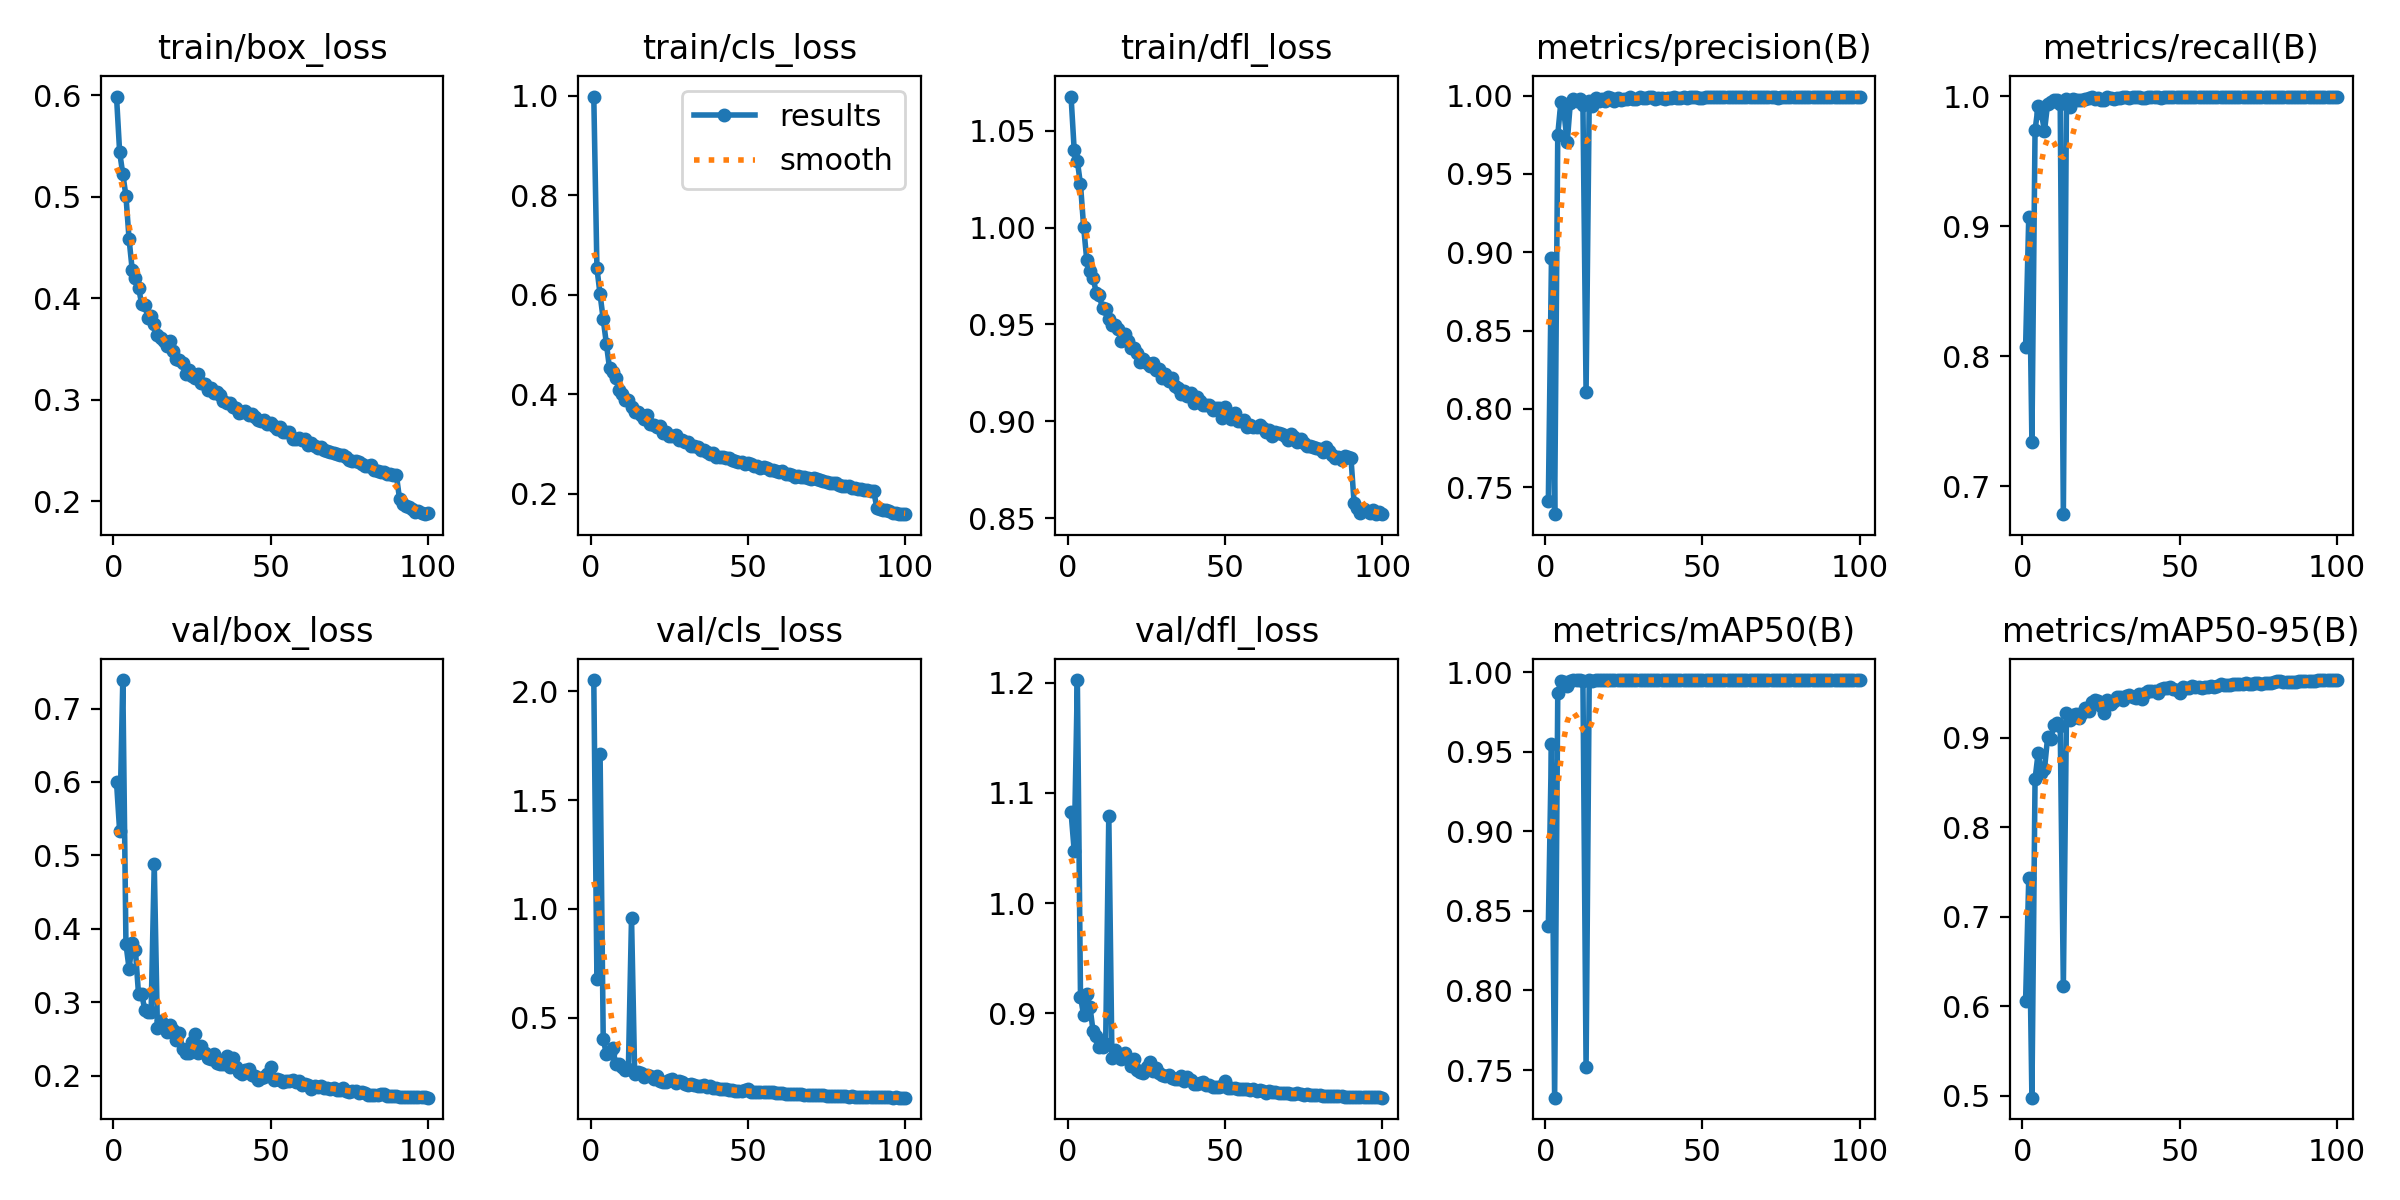

The table this chart was drawn from, first rows:
epoch, time, train/box_loss, train/cls_loss, train/dfl_loss, metrics/precision(B), metrics/recall(B), metrics/mAP50(B), metrics/mAP50-95(B), val/box_loss, val/cls_loss, val/dfl_loss, lr/pg0, lr/pg1, lr/pg2
1, 74.99, 0.5986, 0.9983, 1.068, 0.7411, 0.8074, 0.8405, 0.6061, 0.6001, 2.052, 1.083, 0.07007, 0.003326, 0.003326
2, 143.7, 0.5438, 0.6535, 1.04, 0.8961, 0.9071, 0.9551, 0.743, 0.5329, 0.6764, 1.047, 0.04, 0.006593, 0.006593
3, 211.1, 0.5224, 0.6007, 1.034, 0.7328, 0.7342, 0.7326, 0.4976, 0.7389, 1.714, 1.202, 0.009871, 0.009795, 0.009795
4, 277.3, 0.5007, 0.5508, 1.022, 0.9751, 0.9737, 0.9866, 0.8536, 0.3793, 0.4038, 0.9153, 0.009703, 0.009703, 0.009703
5, 343.4, 0.458, 0.5021, 1, 0.9962, 0.9925, 0.9947, 0.8834, 0.3458, 0.3311, 0.8983, 0.009604, 0.009604, 0.009604
6, 409.9, 0.4278, 0.4524, 0.9831, 0.9889, 0.9872, 0.9939, 0.8601, 0.3805, 0.335, 0.9174, 0.009505, 0.009505, 0.009505
7, 476, 0.4202, 0.4448, 0.9775, 0.9701, 0.9731, 0.9915, 0.8649, 0.371, 0.3581, 0.9062, 0.009406, 0.009406, 0.009406
8, 542.2, 0.4106, 0.4337, 0.9741, 0.9956, 0.9943, 0.9942, 0.9006, 0.3113, 0.2867, 0.8841, 0.009307, 0.009307, 0.009307
9, 608.3, 0.3945, 0.4087, 0.9665, 0.9977, 0.9958, 0.9949, 0.8984, 0.3118, 0.2874, 0.8798, 0.009208, 0.009208, 0.009208
10, 674.4, 0.3932, 0.4012, 0.9649, 0.9966, 0.9968, 0.995, 0.9138, 0.2893, 0.2722, 0.8699, 0.009109, 0.009109, 0.009109
11, 740.6, 0.3808, 0.3894, 0.9583, 0.9976, 0.9972, 0.995, 0.9166, 0.286, 0.2583, 0.8692, 0.00901, 0.00901, 0.00901
12, 806.7, 0.3821, 0.388, 0.9579, 0.9942, 0.9937, 0.9945, 0.9132, 0.2862, 0.2656, 0.8723, 0.008911, 0.008911, 0.008911
13, 872.7, 0.3748, 0.375, 0.9527, 0.8109, 0.6786, 0.7519, 0.6229, 0.4881, 0.9594, 1.079, 0.008812, 0.008812, 0.008812
14, 938.8, 0.3635, 0.3644, 0.9496, 0.9968, 0.9976, 0.995, 0.9275, 0.2647, 0.2419, 0.8598, 0.008713, 0.008713, 0.008713
15, 1005, 0.3605, 0.3646, 0.9496, 0.9933, 0.9912, 0.9943, 0.9199, 0.2737, 0.2483, 0.8668, 0.008614, 0.008614, 0.008614
16, 1071, 0.3584, 0.359, 0.9474, 0.9985, 0.998, 0.9949, 0.9249, 0.2656, 0.2472, 0.8604, 0.008515, 0.008515, 0.008515
17, 1137, 0.353, 0.3508, 0.9416, 0.9969, 0.9973, 0.9948, 0.9268, 0.259, 0.2289, 0.8587, 0.008416, 0.008416, 0.008416
18, 1203, 0.3578, 0.358, 0.9449, 0.9978, 0.9974, 0.995, 0.9224, 0.2684, 0.2377, 0.864, 0.008317, 0.008317, 0.008317
19, 1269, 0.3485, 0.3409, 0.9416, 0.9969, 0.9974, 0.9949, 0.9278, 0.2618, 0.2315, 0.8589, 0.008218, 0.008218, 0.008218
20, 1335, 0.3403, 0.338, 0.9376, 0.9989, 0.998, 0.995, 0.9332, 0.2484, 0.2158, 0.8527, 0.008119, 0.008119, 0.008119
21, 1402, 0.3396, 0.3349, 0.9378, 0.9987, 0.9984, 0.995, 0.9297, 0.2574, 0.2307, 0.8585, 0.00802, 0.00802, 0.00802
22, 1468, 0.336, 0.3359, 0.9352, 0.9968, 0.9992, 0.995, 0.94, 0.2359, 0.2071, 0.849, 0.007921, 0.007921, 0.007921
23, 1534, 0.3253, 0.3219, 0.9304, 0.9986, 0.9979, 0.995, 0.9427, 0.2312, 0.2023, 0.8473, 0.007822, 0.007822, 0.007822
24, 1600, 0.3291, 0.324, 0.9323, 0.9975, 0.9986, 0.995, 0.9411, 0.2306, 0.2038, 0.8459, 0.007723, 0.007723, 0.007723
25, 1666, 0.3237, 0.3172, 0.9303, 0.9977, 0.9973, 0.9949, 0.9353, 0.2458, 0.2138, 0.8519, 0.007624, 0.007624, 0.007624
26, 1732, 0.3217, 0.3156, 0.9288, 0.9977, 0.9973, 0.995, 0.9274, 0.2563, 0.2183, 0.8558, 0.007525, 0.007525, 0.007525
27, 1798, 0.3254, 0.3184, 0.9301, 0.9991, 0.9992, 0.995, 0.9419, 0.2313, 0.1984, 0.848, 0.007426, 0.007426, 0.007426
28, 1864, 0.317, 0.3092, 0.9263, 0.998, 0.9985, 0.995, 0.938, 0.2398, 0.2086, 0.8509, 0.007327, 0.007327, 0.007327
29, 1930, 0.3156, 0.3086, 0.9271, 0.9981, 0.9981, 0.995, 0.9406, 0.2308, 0.2058, 0.8464, 0.007228, 0.007228, 0.007228
30, 1996, 0.3096, 0.3034, 0.9224, 0.999, 0.9987, 0.995, 0.9459, 0.2234, 0.1962, 0.844, 0.007129, 0.007129, 0.007129
31, 2062, 0.3114, 0.3051, 0.9243, 0.9984, 0.9983, 0.995, 0.9454, 0.2222, 0.1921, 0.8434, 0.00703, 0.00703, 0.00703
32, 2128, 0.3069, 0.297, 0.9207, 0.9986, 0.999, 0.995, 0.9419, 0.2291, 0.1951, 0.8447, 0.006931, 0.006931, 0.006931
33, 2194, 0.3082, 0.2962, 0.9224, 0.9991, 0.999, 0.995, 0.947, 0.217, 0.1895, 0.8411, 0.006832, 0.006832, 0.006832
34, 2261, 0.3047, 0.294, 0.9185, 0.9992, 0.9984, 0.995, 0.9474, 0.2161, 0.1841, 0.8406, 0.006733, 0.006733, 0.006733
35, 2327, 0.2993, 0.2885, 0.917, 0.9978, 0.9991, 0.995, 0.9459, 0.2157, 0.1845, 0.8403, 0.006634, 0.006634, 0.006634
36, 2393, 0.2965, 0.2873, 0.9144, 0.9986, 0.999, 0.995, 0.9449, 0.227, 0.1879, 0.8436, 0.006535, 0.006535, 0.006535
37, 2459, 0.2971, 0.2841, 0.9155, 0.9987, 0.9991, 0.995, 0.9485, 0.2112, 0.1813, 0.8385, 0.006436, 0.006436, 0.006436
38, 2525, 0.2933, 0.2809, 0.9129, 0.9982, 0.9987, 0.995, 0.9431, 0.2242, 0.1836, 0.8424, 0.006337, 0.006337, 0.006337
39, 2591, 0.2921, 0.2817, 0.9146, 0.9988, 0.9987, 0.995, 0.9502, 0.2118, 0.1772, 0.8396, 0.006238, 0.006238, 0.006238
40, 2657, 0.2872, 0.2736, 0.9096, 0.9988, 0.9992, 0.995, 0.9521, 0.2048, 0.1748, 0.8361, 0.006139, 0.006139, 0.006139
41, 2723, 0.2881, 0.2746, 0.9123, 0.9993, 0.9991, 0.995, 0.9518, 0.2025, 0.1708, 0.8356, 0.00604, 0.00604, 0.00604
42, 2789, 0.2889, 0.2744, 0.9107, 0.9987, 0.999, 0.995, 0.9518, 0.2073, 0.1728, 0.8371, 0.005941, 0.005941, 0.005941
43, 2856, 0.2851, 0.2716, 0.9084, 0.9985, 0.999, 0.995, 0.9496, 0.2096, 0.1733, 0.8382, 0.005842, 0.005842, 0.005842
44, 2922, 0.2857, 0.2712, 0.9085, 0.999, 0.9989, 0.995, 0.9542, 0.2004, 0.167, 0.8348, 0.005743, 0.005743, 0.005743
45, 2988, 0.2832, 0.2687, 0.9084, 0.9987, 0.9992, 0.995, 0.9554, 0.1998, 0.1663, 0.8349, 0.005644, 0.005644, 0.005644
46, 3054, 0.2801, 0.2652, 0.906, 0.999, 0.9991, 0.995, 0.956, 0.1943, 0.1624, 0.833, 0.005545, 0.005545, 0.005545
47, 3120, 0.2794, 0.2641, 0.9066, 0.9989, 0.9993, 0.995, 0.9566, 0.1972, 0.1629, 0.8337, 0.005446, 0.005446, 0.005446
48, 3186, 0.28, 0.2632, 0.9067, 0.9992, 0.9993, 0.995, 0.9546, 0.1974, 0.1618, 0.8335, 0.005347, 0.005347, 0.005347
49, 3252, 0.2761, 0.261, 0.9019, 0.9986, 0.9994, 0.995, 0.9531, 0.202, 0.1651, 0.8344, 0.005248, 0.005248, 0.005248
50, 3318, 0.2773, 0.2623, 0.9074, 0.9986, 0.9992, 0.995, 0.9495, 0.2117, 0.1711, 0.8387, 0.005149, 0.005149, 0.005149
51, 3384, 0.2742, 0.2597, 0.9043, 0.9989, 0.9992, 0.995, 0.9566, 0.1939, 0.1595, 0.8324, 0.00505, 0.00505, 0.00505
52, 3450, 0.2715, 0.2564, 0.9011, 0.9993, 0.9995, 0.995, 0.9554, 0.1951, 0.1575, 0.8322, 0.004951, 0.004951, 0.004951
53, 3516, 0.2735, 0.2561, 0.9042, 0.9989, 0.9994, 0.995, 0.9561, 0.1943, 0.1576, 0.8322, 0.004852, 0.004852, 0.004852
54, 3582, 0.2683, 0.2528, 0.9, 0.9991, 0.9995, 0.995, 0.9573, 0.1915, 0.1564, 0.8315, 0.004753, 0.004753, 0.004753
55, 3649, 0.2686, 0.2532, 0.9003, 0.999, 0.9992, 0.995, 0.957, 0.1925, 0.1574, 0.8315, 0.004654, 0.004654, 0.004654
56, 3715, 0.2687, 0.2524, 0.9008, 0.9992, 0.9994, 0.995, 0.9562, 0.1933, 0.1582, 0.8313, 0.004555, 0.004555, 0.004555
57, 3781, 0.2618, 0.2473, 0.8972, 0.999, 0.9995, 0.995, 0.9558, 0.1946, 0.1561, 0.8314, 0.004456, 0.004456, 0.004456
58, 3847, 0.2612, 0.2479, 0.898, 0.9992, 0.9994, 0.995, 0.9567, 0.1912, 0.156, 0.8306, 0.004357, 0.004357, 0.004357
59, 3913, 0.2629, 0.2468, 0.8973, 0.9989, 0.9994, 0.995, 0.9562, 0.1931, 0.154, 0.8313, 0.004258, 0.004258, 0.004258
60, 3979, 0.261, 0.2448, 0.8968, 0.9989, 0.9992, 0.995, 0.958, 0.1869, 0.1514, 0.8296, 0.004159, 0.004159, 0.004159
... 40 more rows
